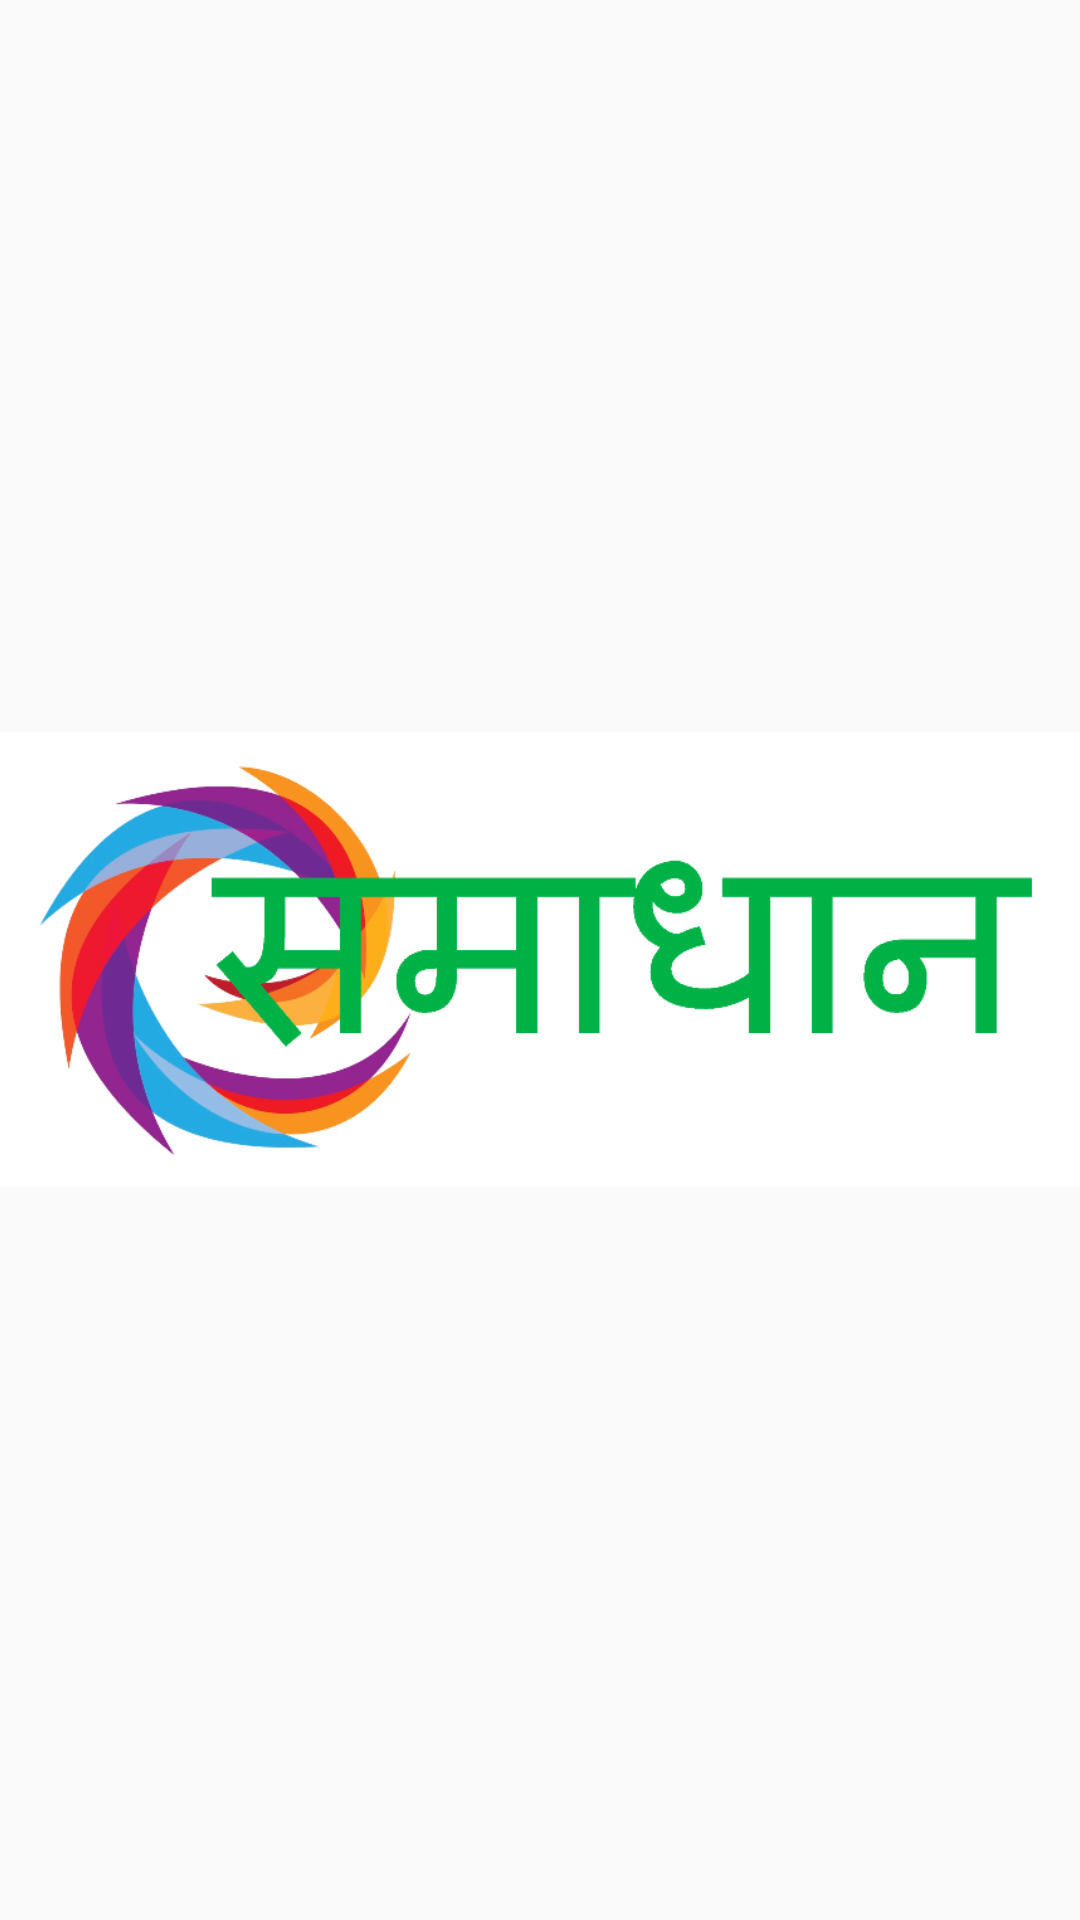

Write the Android layout XML for this screen, with the resource values it uses.
<!-- AndroidManifest.xml: activity theme Theme.AppCompat.Light.NoActionBar -->
<!-- res/layout/activity_main.xml -->
<?xml version="1.0" encoding="utf-8"?>
<LinearLayout xmlns:android="http://schemas.android.com/apk/res/android"
    xmlns:tools="http://schemas.android.com/tools"
    android:id="@+id/activity_splash_screen"
    android:layout_width="match_parent"
    android:layout_height="match_parent"
    android:gravity="center"
    android:paddingBottom="@dimen/activity_vertical_margin"
    android:paddingLeft="@dimen/activity_horizontal_margin"
    android:paddingRight="@dimen/activity_horizontal_margin"
    android:paddingTop="@dimen/activity_vertical_margin"
    android:orientation="vertical"
    tools:context="com.example.sakshi.esamadhan.MainActivity">
   <ImageView
       android:layout_width="match_parent"
       android:layout_height="wrap_content"
       android:src="@drawable/esamadhanxs"
       />
</LinearLayout>
<!-- resources referenced by this layout -->
<resources>
  <!-- drawable esamadhanxs: png bitmap (drawable, 89495 bytes) -->
</resources>
